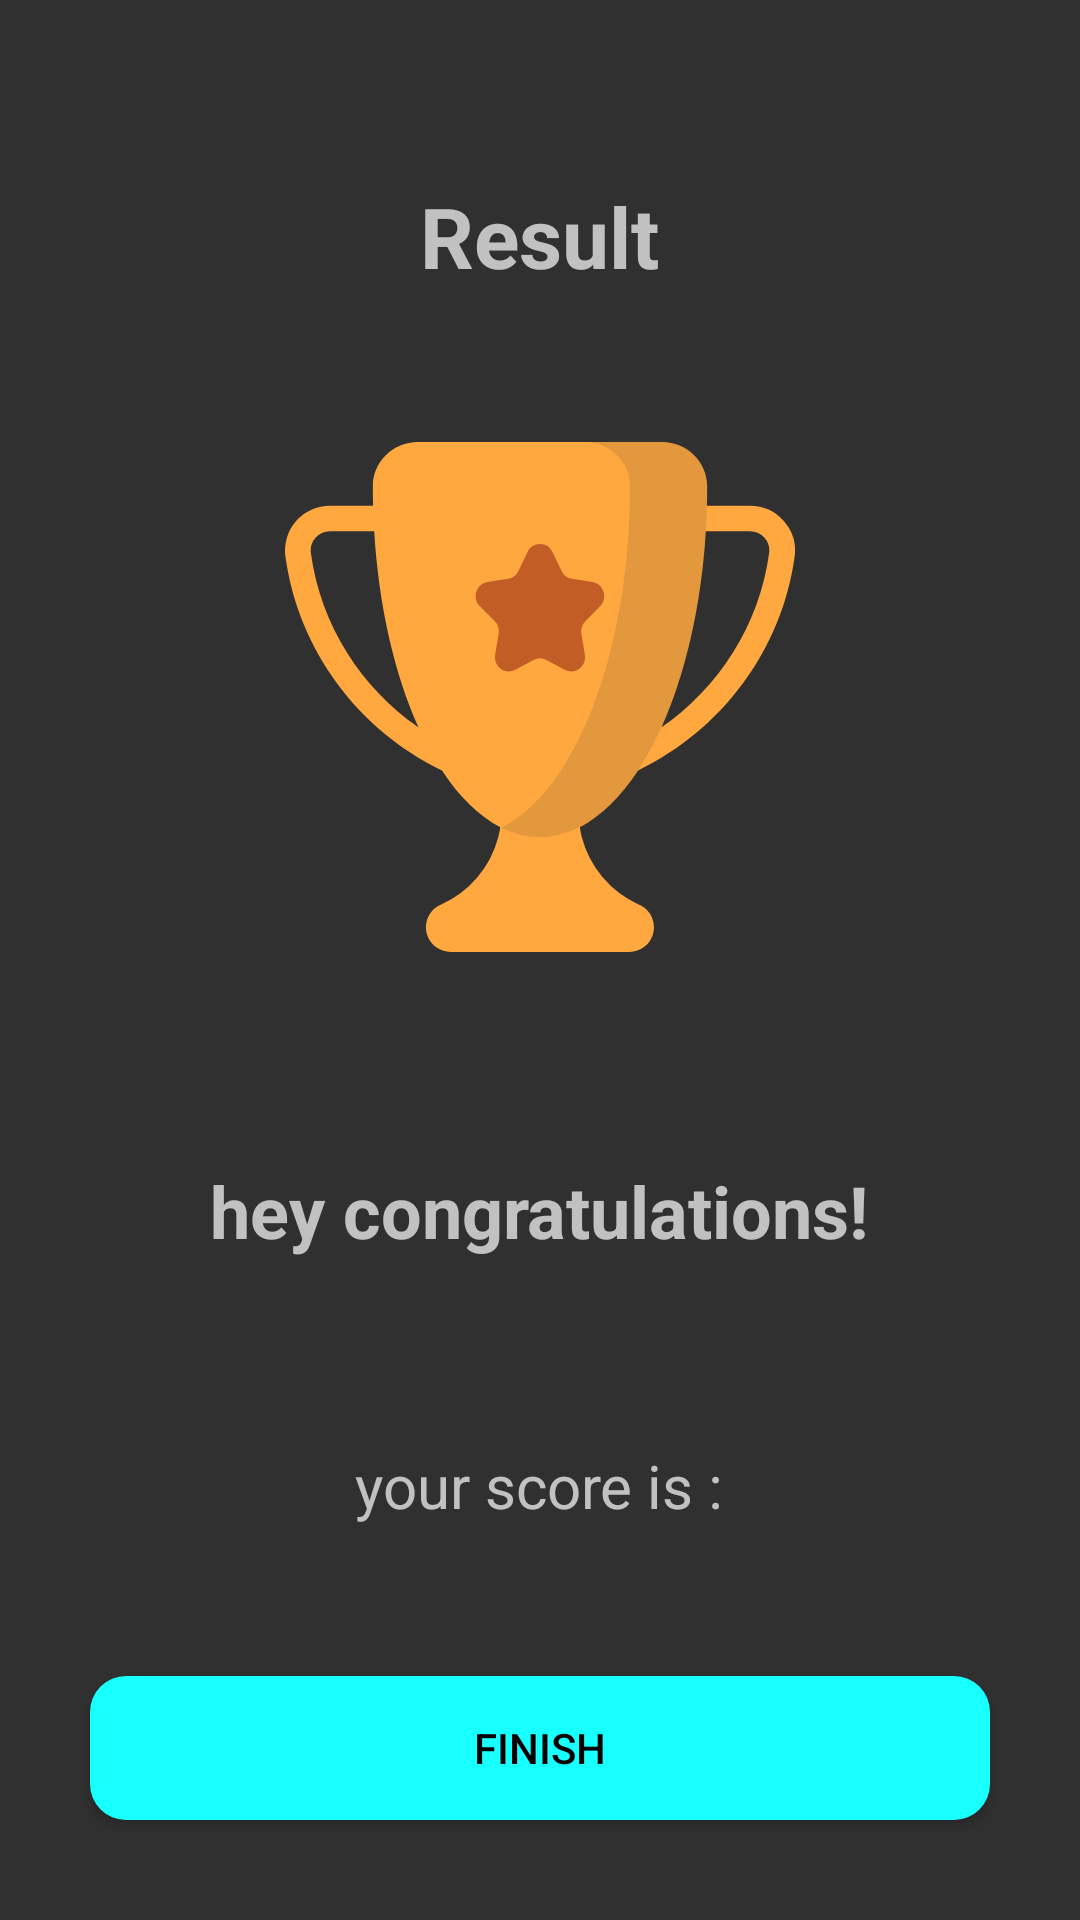

Reconstruct the res/layout file that produces this screen, plus the resources it refers to.
<!-- AndroidManifest.xml: application theme Theme.AppCompat.NoActionBar -->
<!-- res/layout/activity_result.xml -->
<?xml version="1.0" encoding="utf-8"?>
<LinearLayout xmlns:android="http://schemas.android.com/apk/res/android"
    xmlns:app="http://schemas.android.com/apk/res-auto"
    xmlns:tools="http://schemas.android.com/tools"
    android:layout_width="match_parent"
    android:layout_height="match_parent"
    android:orientation="vertical"
    android:gravity="center|top"
    tools:context=".ResultActivity">

    <TextView
        android:layout_marginTop="60dp"
        android:layout_width="wrap_content"
        android:layout_height="wrap_content"
        android:text="@string/result"
        android:textSize="28sp"
        android:textStyle="bold"
        />


    <ImageView
        android:layout_width="match_parent"
        android:layout_height="270dp"
        android:padding="50dp"
        android:src="@drawable/ic_trophy"/>


    <TextView
        android:layout_marginTop="20dp"
        android:layout_width="wrap_content"
        android:layout_height="wrap_content"
        android:text="@string/congrats"
        android:textSize="24sp"
        android:textStyle="bold"
        />

    <TextView
        android:id="@+id/username"
        android:layout_marginTop="15dp"
        android:layout_width="wrap_content"
        android:layout_height="wrap_content"
        tools:text="username"
        android:textStyle="bold"
        android:textSize="20sp"
        />

    <LinearLayout
        android:layout_width="match_parent"
        android:layout_height="wrap_content"
        android:orientation="horizontal"
        android:padding="20dp"
        android:layout_gravity="center"
        android:gravity="center">

        <TextView
            android:layout_width="wrap_content"
            android:layout_height="wrap_content"
            android:text="@string/score"
            android:textSize="20sp"
            />

        <TextView
            android:id="@+id/score"
            android:layout_width="wrap_content"
            android:layout_height="wrap_content"
            tools:text="6 out of 10"
            android:textSize="20sp"
            />
    </LinearLayout>



    <Button
        android:id="@+id/btn_finish"
        android:layout_margin="30dp"
        android:padding="10dp"
        android:layout_width="match_parent"
        android:layout_height="wrap_content"
        android:text="@string/finish"
        android:background="@drawable/btn"
        android:textColor="@color/black"
        />


</LinearLayout>
<!-- resources referenced by this layout -->
<resources>
  <color name="black">#FF000000</color>
  <!-- drawable btn (drawable) -->
  <?xml version="1.0" encoding="utf-8"?>
  <shape
      android:shape="rectangle" xmlns:android="http://schemas.android.com/apk/res/android">
  
      <corners android:radius="12dp"/>
      <solid android:color="@color/accent"/>
  
  </shape>
  <!-- drawable ic_trophy: vector/xml drawable (drawable, 2057 chars, omitted) -->
  <string name="congrats">hey congratulations!</string>
  <string name="finish">FINISH </string>
  <string name="result">Result</string>
  <string name="score">your score is : </string>
  <color name="accent">#18FFFF</color>
</resources>
